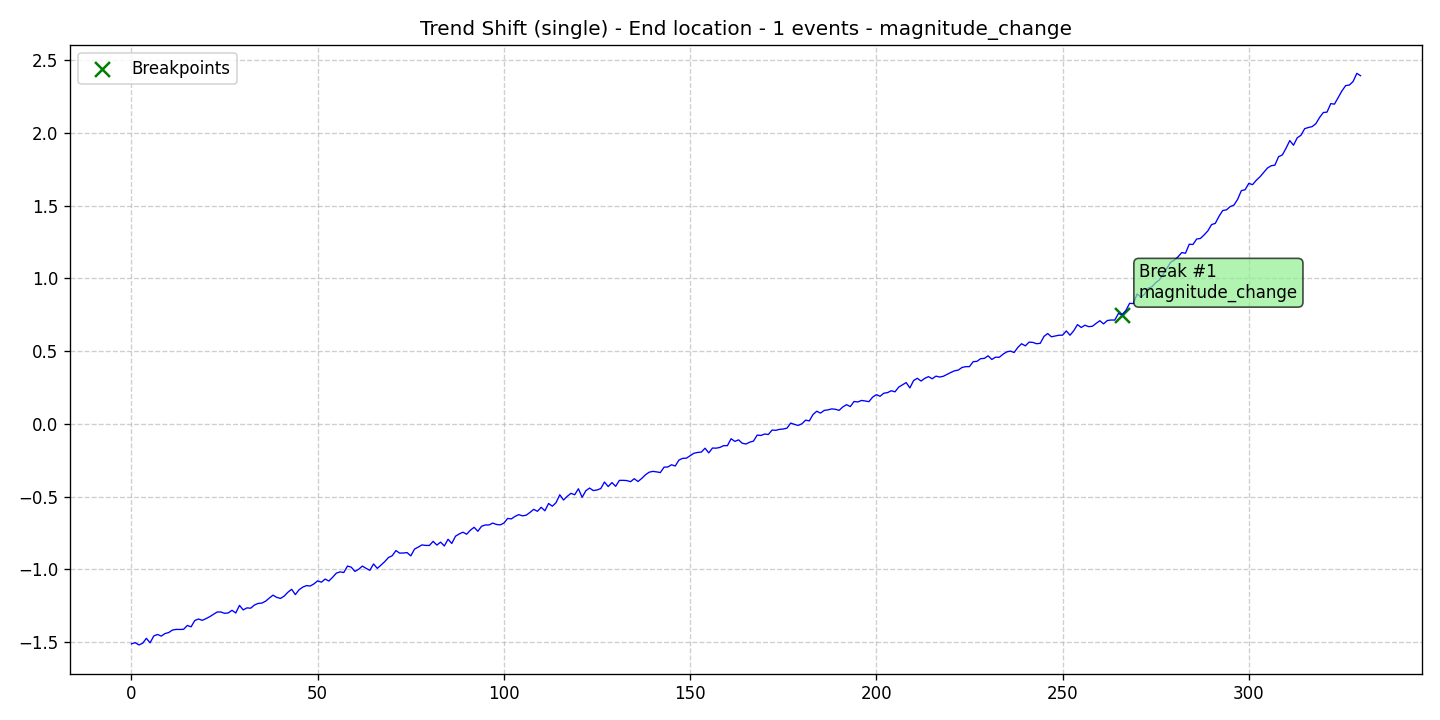

The data file committed next to this chart (first rows):
data, stationary, det_lin_up, det_lin_down, det_quad, det_cubic, det_exp, det_damped, stoc_trend, volatility, single_seas, multiple_seas, point_anom_single, point_anom_multi, collect_anom, context_anom, mean_shift, var_shift, trend_shift, date, is_break, is_anomaly, is_multi, location_beginning
-1.512, 0, 0, 0, 0, 0, 0, 0, 0, 0, 0, 0, 0, 0, 0, 0, 0, 0, 1, 2020-01-01, 0, 0, 0, 0
-1.504, 0, 0, 0, 0, 0, 0, 0, 0, 0, 0, 0, 0, 0, 0, 0, 0, 0, 1, 2020-01-02, 0, 0, 0, 0
-1.52, 0, 0, 0, 0, 0, 0, 0, 0, 0, 0, 0, 0, 0, 0, 0, 0, 0, 1, 2020-01-03, 0, 0, 0, 0
-1.508, 0, 0, 0, 0, 0, 0, 0, 0, 0, 0, 0, 0, 0, 0, 0, 0, 0, 1, 2020-01-04, 0, 0, 0, 0
-1.474, 0, 0, 0, 0, 0, 0, 0, 0, 0, 0, 0, 0, 0, 0, 0, 0, 0, 1, 2020-01-05, 0, 0, 0, 0
-1.505, 0, 0, 0, 0, 0, 0, 0, 0, 0, 0, 0, 0, 0, 0, 0, 0, 0, 1, 2020-01-06, 0, 0, 0, 0
-1.458, 0, 0, 0, 0, 0, 0, 0, 0, 0, 0, 0, 0, 0, 0, 0, 0, 0, 1, 2020-01-07, 0, 0, 0, 0
-1.448, 0, 0, 0, 0, 0, 0, 0, 0, 0, 0, 0, 0, 0, 0, 0, 0, 0, 1, 2020-01-08, 0, 0, 0, 0
-1.459, 0, 0, 0, 0, 0, 0, 0, 0, 0, 0, 0, 0, 0, 0, 0, 0, 0, 1, 2020-01-09, 0, 0, 0, 0
-1.442, 0, 0, 0, 0, 0, 0, 0, 0, 0, 0, 0, 0, 0, 0, 0, 0, 0, 1, 2020-01-10, 0, 0, 0, 0
-1.435, 0, 0, 0, 0, 0, 0, 0, 0, 0, 0, 0, 0, 0, 0, 0, 0, 0, 1, 2020-01-11, 0, 0, 0, 0
-1.418, 0, 0, 0, 0, 0, 0, 0, 0, 0, 0, 0, 0, 0, 0, 0, 0, 0, 1, 2020-01-12, 0, 0, 0, 0
-1.413, 0, 0, 0, 0, 0, 0, 0, 0, 0, 0, 0, 0, 0, 0, 0, 0, 0, 1, 2020-01-13, 0, 0, 0, 0
-1.414, 0, 0, 0, 0, 0, 0, 0, 0, 0, 0, 0, 0, 0, 0, 0, 0, 0, 1, 2020-01-14, 0, 0, 0, 0
-1.413, 0, 0, 0, 0, 0, 0, 0, 0, 0, 0, 0, 0, 0, 0, 0, 0, 0, 1, 2020-01-15, 0, 0, 0, 0
-1.386, 0, 0, 0, 0, 0, 0, 0, 0, 0, 0, 0, 0, 0, 0, 0, 0, 0, 1, 2020-01-16, 0, 0, 0, 0
-1.396, 0, 0, 0, 0, 0, 0, 0, 0, 0, 0, 0, 0, 0, 0, 0, 0, 0, 1, 2020-01-17, 0, 0, 0, 0
-1.352, 0, 0, 0, 0, 0, 0, 0, 0, 0, 0, 0, 0, 0, 0, 0, 0, 0, 1, 2020-01-18, 0, 0, 0, 0
-1.342, 0, 0, 0, 0, 0, 0, 0, 0, 0, 0, 0, 0, 0, 0, 0, 0, 0, 1, 2020-01-19, 0, 0, 0, 0
-1.351, 0, 0, 0, 0, 0, 0, 0, 0, 0, 0, 0, 0, 0, 0, 0, 0, 0, 1, 2020-01-20, 0, 0, 0, 0
-1.339, 0, 0, 0, 0, 0, 0, 0, 0, 0, 0, 0, 0, 0, 0, 0, 0, 0, 1, 2020-01-21, 0, 0, 0, 0
-1.326, 0, 0, 0, 0, 0, 0, 0, 0, 0, 0, 0, 0, 0, 0, 0, 0, 0, 1, 2020-01-22, 0, 0, 0, 0
-1.31, 0, 0, 0, 0, 0, 0, 0, 0, 0, 0, 0, 0, 0, 0, 0, 0, 0, 1, 2020-01-23, 0, 0, 0, 0
-1.294, 0, 0, 0, 0, 0, 0, 0, 0, 0, 0, 0, 0, 0, 0, 0, 0, 0, 1, 2020-01-24, 0, 0, 0, 0
-1.293, 0, 0, 0, 0, 0, 0, 0, 0, 0, 0, 0, 0, 0, 0, 0, 0, 0, 1, 2020-01-25, 0, 0, 0, 0
-1.303, 0, 0, 0, 0, 0, 0, 0, 0, 0, 0, 0, 0, 0, 0, 0, 0, 0, 1, 2020-01-26, 0, 0, 0, 0
-1.3, 0, 0, 0, 0, 0, 0, 0, 0, 0, 0, 0, 0, 0, 0, 0, 0, 0, 1, 2020-01-27, 0, 0, 0, 0
-1.282, 0, 0, 0, 0, 0, 0, 0, 0, 0, 0, 0, 0, 0, 0, 0, 0, 0, 1, 2020-01-28, 0, 0, 0, 0
-1.3, 0, 0, 0, 0, 0, 0, 0, 0, 0, 0, 0, 0, 0, 0, 0, 0, 0, 1, 2020-01-29, 0, 0, 0, 0
-1.248, 0, 0, 0, 0, 0, 0, 0, 0, 0, 0, 0, 0, 0, 0, 0, 0, 0, 1, 2020-01-30, 0, 0, 0, 0
-1.279, 0, 0, 0, 0, 0, 0, 0, 0, 0, 0, 0, 0, 0, 0, 0, 0, 0, 1, 2020-01-31, 0, 0, 0, 0
-1.265, 0, 0, 0, 0, 0, 0, 0, 0, 0, 0, 0, 0, 0, 0, 0, 0, 0, 1, 2020-02-01, 0, 0, 0, 0
-1.267, 0, 0, 0, 0, 0, 0, 0, 0, 0, 0, 0, 0, 0, 0, 0, 0, 0, 1, 2020-02-02, 0, 0, 0, 0
-1.246, 0, 0, 0, 0, 0, 0, 0, 0, 0, 0, 0, 0, 0, 0, 0, 0, 0, 1, 2020-02-03, 0, 0, 0, 0
-1.235, 0, 0, 0, 0, 0, 0, 0, 0, 0, 0, 0, 0, 0, 0, 0, 0, 0, 1, 2020-02-04, 0, 0, 0, 0
-1.232, 0, 0, 0, 0, 0, 0, 0, 0, 0, 0, 0, 0, 0, 0, 0, 0, 0, 1, 2020-02-05, 0, 0, 0, 0
-1.22, 0, 0, 0, 0, 0, 0, 0, 0, 0, 0, 0, 0, 0, 0, 0, 0, 0, 1, 2020-02-06, 0, 0, 0, 0
-1.198, 0, 0, 0, 0, 0, 0, 0, 0, 0, 0, 0, 0, 0, 0, 0, 0, 0, 1, 2020-02-07, 0, 0, 0, 0
-1.178, 0, 0, 0, 0, 0, 0, 0, 0, 0, 0, 0, 0, 0, 0, 0, 0, 0, 1, 2020-02-08, 0, 0, 0, 0
-1.193, 0, 0, 0, 0, 0, 0, 0, 0, 0, 0, 0, 0, 0, 0, 0, 0, 0, 1, 2020-02-09, 0, 0, 0, 0
-1.2, 0, 0, 0, 0, 0, 0, 0, 0, 0, 0, 0, 0, 0, 0, 0, 0, 0, 1, 2020-02-10, 0, 0, 0, 0
-1.184, 0, 0, 0, 0, 0, 0, 0, 0, 0, 0, 0, 0, 0, 0, 0, 0, 0, 1, 2020-02-11, 0, 0, 0, 0
-1.158, 0, 0, 0, 0, 0, 0, 0, 0, 0, 0, 0, 0, 0, 0, 0, 0, 0, 1, 2020-02-12, 0, 0, 0, 0
-1.138, 0, 0, 0, 0, 0, 0, 0, 0, 0, 0, 0, 0, 0, 0, 0, 0, 0, 1, 2020-02-13, 0, 0, 0, 0
-1.174, 0, 0, 0, 0, 0, 0, 0, 0, 0, 0, 0, 0, 0, 0, 0, 0, 0, 1, 2020-02-14, 0, 0, 0, 0
-1.141, 0, 0, 0, 0, 0, 0, 0, 0, 0, 0, 0, 0, 0, 0, 0, 0, 0, 1, 2020-02-15, 0, 0, 0, 0
-1.122, 0, 0, 0, 0, 0, 0, 0, 0, 0, 0, 0, 0, 0, 0, 0, 0, 0, 1, 2020-02-16, 0, 0, 0, 0
-1.112, 0, 0, 0, 0, 0, 0, 0, 0, 0, 0, 0, 0, 0, 0, 0, 0, 0, 1, 2020-02-17, 0, 0, 0, 0
-1.115, 0, 0, 0, 0, 0, 0, 0, 0, 0, 0, 0, 0, 0, 0, 0, 0, 0, 1, 2020-02-18, 0, 0, 0, 0
-1.1, 0, 0, 0, 0, 0, 0, 0, 0, 0, 0, 0, 0, 0, 0, 0, 0, 0, 1, 2020-02-19, 0, 0, 0, 0
-1.079, 0, 0, 0, 0, 0, 0, 0, 0, 0, 0, 0, 0, 0, 0, 0, 0, 0, 1, 2020-02-20, 0, 0, 0, 0
-1.089, 0, 0, 0, 0, 0, 0, 0, 0, 0, 0, 0, 0, 0, 0, 0, 0, 0, 1, 2020-02-21, 0, 0, 0, 0
-1.067, 0, 0, 0, 0, 0, 0, 0, 0, 0, 0, 0, 0, 0, 0, 0, 0, 0, 1, 2020-02-22, 0, 0, 0, 0
-1.081, 0, 0, 0, 0, 0, 0, 0, 0, 0, 0, 0, 0, 0, 0, 0, 0, 0, 1, 2020-02-23, 0, 0, 0, 0
-1.055, 0, 0, 0, 0, 0, 0, 0, 0, 0, 0, 0, 0, 0, 0, 0, 0, 0, 1, 2020-02-24, 0, 0, 0, 0
-1.027, 0, 0, 0, 0, 0, 0, 0, 0, 0, 0, 0, 0, 0, 0, 0, 0, 0, 1, 2020-02-25, 0, 0, 0, 0
-1.018, 0, 0, 0, 0, 0, 0, 0, 0, 0, 0, 0, 0, 0, 0, 0, 0, 0, 1, 2020-02-26, 0, 0, 0, 0
-1.022, 0, 0, 0, 0, 0, 0, 0, 0, 0, 0, 0, 0, 0, 0, 0, 0, 0, 1, 2020-02-27, 0, 0, 0, 0
-0.9777, 0, 0, 0, 0, 0, 0, 0, 0, 0, 0, 0, 0, 0, 0, 0, 0, 0, 1, 2020-02-28, 0, 0, 0, 0
-0.9851, 0, 0, 0, 0, 0, 0, 0, 0, 0, 0, 0, 0, 0, 0, 0, 0, 0, 1, 2020-02-29, 0, 0, 0, 0
... 271 more rows
